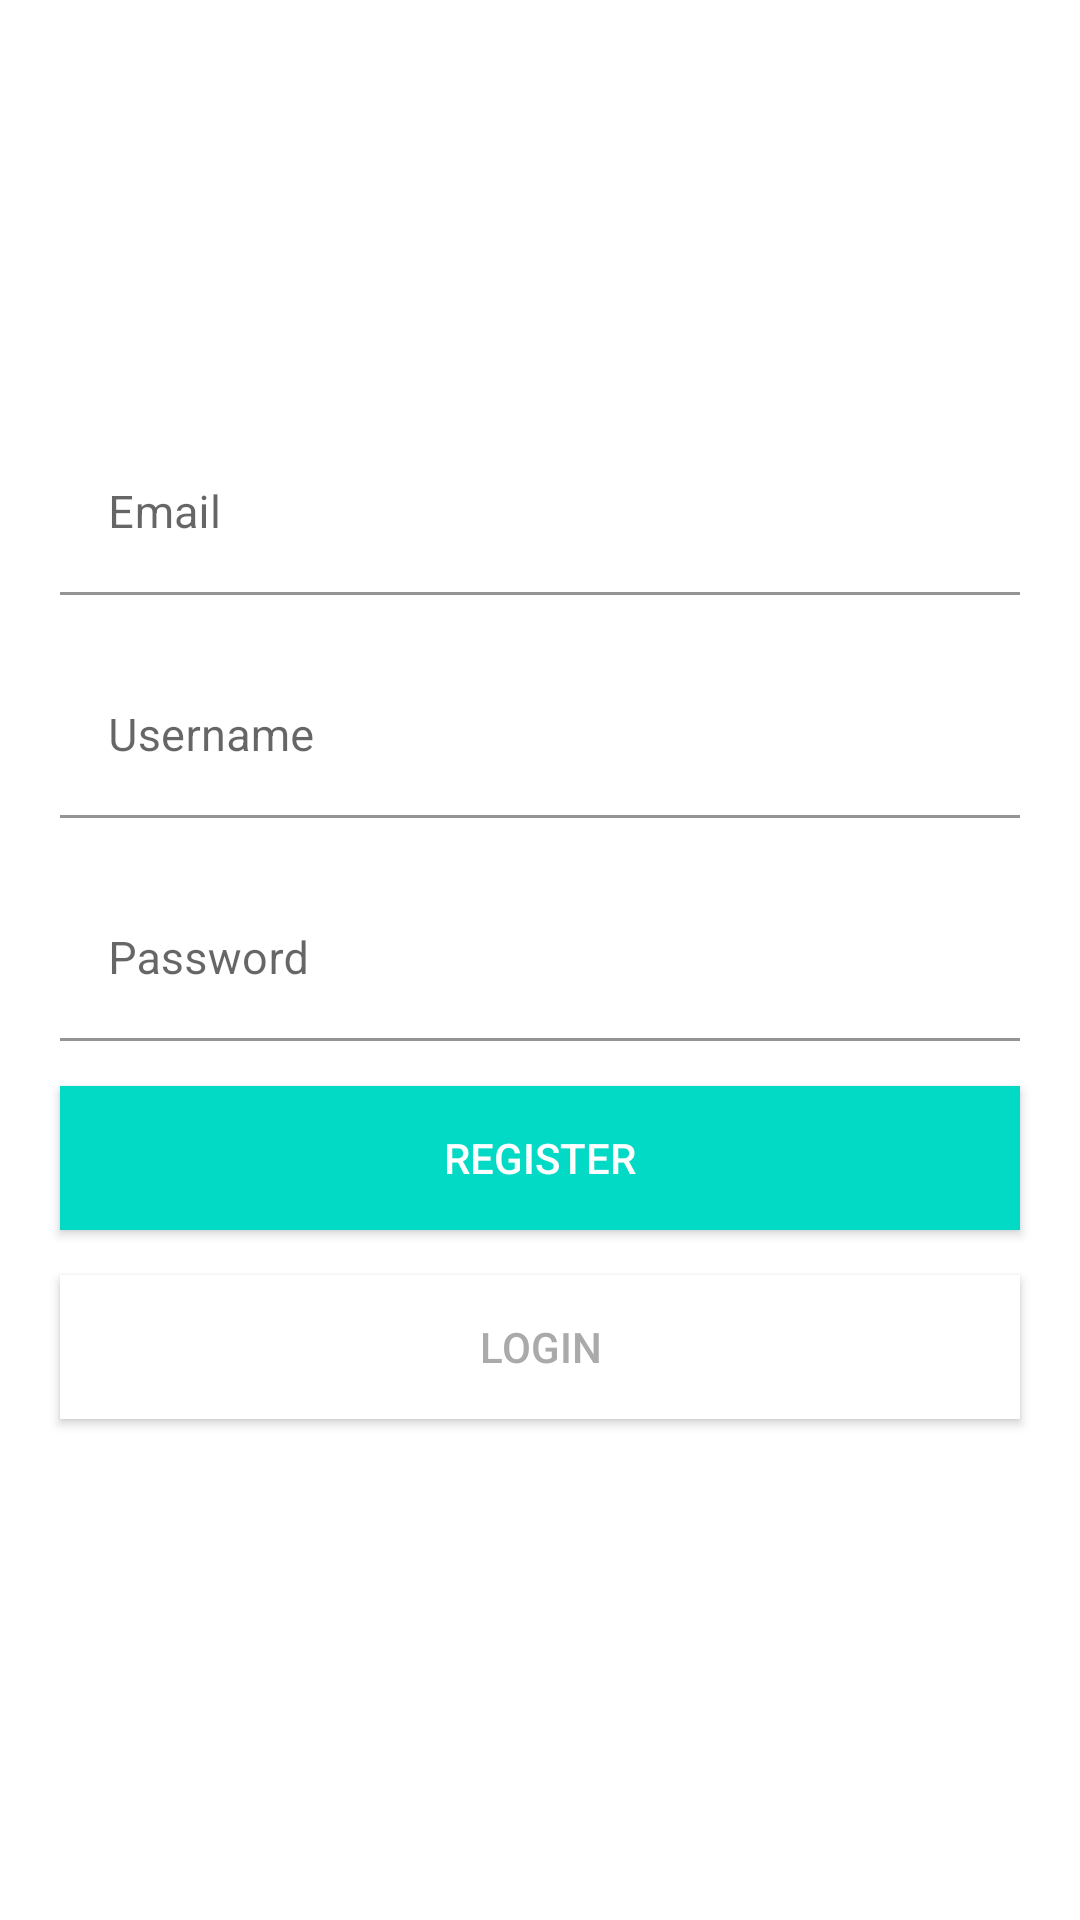

Write the Android layout XML for this screen, with the resource values it uses.
<!-- AndroidManifest.xml: application theme Theme.Sqlite -->
<!-- res/layout/activity_register2.xml -->
<?xml version="1.0" encoding="utf-8"?>
<RelativeLayout
    xmlns:android="http://schemas.android.com/apk/res/android"
    xmlns:app="http://schemas.android.com/apk/res-auto"
    xmlns:tools="http://schemas.android.com/tools"
    android:layout_width="match_parent"
    android:layout_height="match_parent"
    android:layout_gravity="center"
    android:orientation="vertical"
    tools:context=".RegisterActivity">

    <com.google.android.material.textfield.TextInputLayout
        android:id="@+id/email_layout"
        android:layout_width="match_parent"
        android:layout_height="wrap_content"
        android:layout_marginLeft="20dp"
        android:layout_marginRight="20dp"
        android:layout_above="@id/username_layout"
        app:boxBackgroundColor="@color/white">

        <com.google.android.material.textfield.TextInputEditText
            android:id="@+id/email_input"
            android:layout_width="match_parent"
            android:layout_height="wrap_content"
            android:inputType="textEmailAddress"
            android:hint="Email"
            android:textSize="15sp" />
    </com.google.android.material.textfield.TextInputLayout>

    <com.google.android.material.textfield.TextInputLayout
        android:id="@+id/username_layout"
        android:layout_width="match_parent"
        android:layout_height="wrap_content"
        android:layout_marginTop="20dp"
        android:layout_marginLeft="20dp"
        android:layout_marginRight="20dp"
        android:layout_above="@id/password_layout"
        app:boxBackgroundColor="@color/white">

        <com.google.android.material.textfield.TextInputEditText
            android:id="@+id/username_input"
            android:layout_width="match_parent"
            android:layout_height="wrap_content"
            android:inputType="text"
            android:hint="Username"
            android:textSize="15sp" />
    </com.google.android.material.textfield.TextInputLayout>

    <com.google.android.material.textfield.TextInputLayout
        android:id="@+id/password_layout"
        android:layout_width="match_parent"
        android:layout_height="wrap_content"
        android:layout_marginTop="20dp"
        android:layout_marginLeft="20dp"
        android:layout_marginRight="20dp"
        android:layout_centerInParent="true"
        app:boxBackgroundColor="@color/white">

        <com.google.android.material.textfield.TextInputEditText
            android:id="@+id/password_input"
            android:layout_width="match_parent"
            android:layout_height="wrap_content"
            android:hint="Password"
            android:inputType="textPassword"
            android:textSize="15sp" />
    </com.google.android.material.textfield.TextInputLayout>

    <Button
        android:id="@+id/register_button"
        android:layout_width="match_parent"
        android:layout_height="wrap_content"
        android:layout_below="@id/password_layout"
        android:layout_marginLeft="20dp"
        android:layout_marginTop="15dp"
        android:layout_marginRight="20dp"
        android:text="Register"
        android:textColor="@android:color/white"
        android:background="@color/teal_200"
        app:backgroundTint="@color/teal_200" />

    <Button
        android:id="@+id/login_button"
        android:layout_width="match_parent"
        android:layout_height="wrap_content"
        android:layout_below="@id/register_button"
        android:layout_marginLeft="20dp"
        android:layout_marginTop="15dp"
        android:layout_marginRight="20dp"
        android:background="@color/teal_200"
        android:text="Login"
        android:textColor="@android:color/darker_gray"
        app:backgroundTint="@color/white" />


</RelativeLayout>
<!-- resources referenced by this layout -->
<resources>
  <color name="teal_200">#FF03DAC5</color>
  <color name="white">#FFFFFFFF</color>
  <style name="Theme.Sqlite" parent="Theme.MaterialComponents.DayNight.DarkActionBar">
          
          <item name="colorPrimary">@color/colorPrimary</item>
          <item name="colorPrimaryVariant">@color/colorPrimaryDark</item>
          <item name="colorOnPrimary">@color/white</item>
          
          <item name="colorSecondary">@color/teal_200</item>
          <item name="colorSecondaryVariant">@color/teal_700</item>
          <item name="colorOnSecondary">@color/black</item>
          
          <item name="android:statusBarColor" tools:targetApi="l">?attr/colorPrimaryVariant</item>
          
      </style>
  <color name="colorPrimary">#FF03DAC5</color>
  <color name="colorPrimaryDark">#FF018786</color>
  <color name="teal_700">#FF018786</color>
  <color name="black">#FF000000</color>
</resources>
